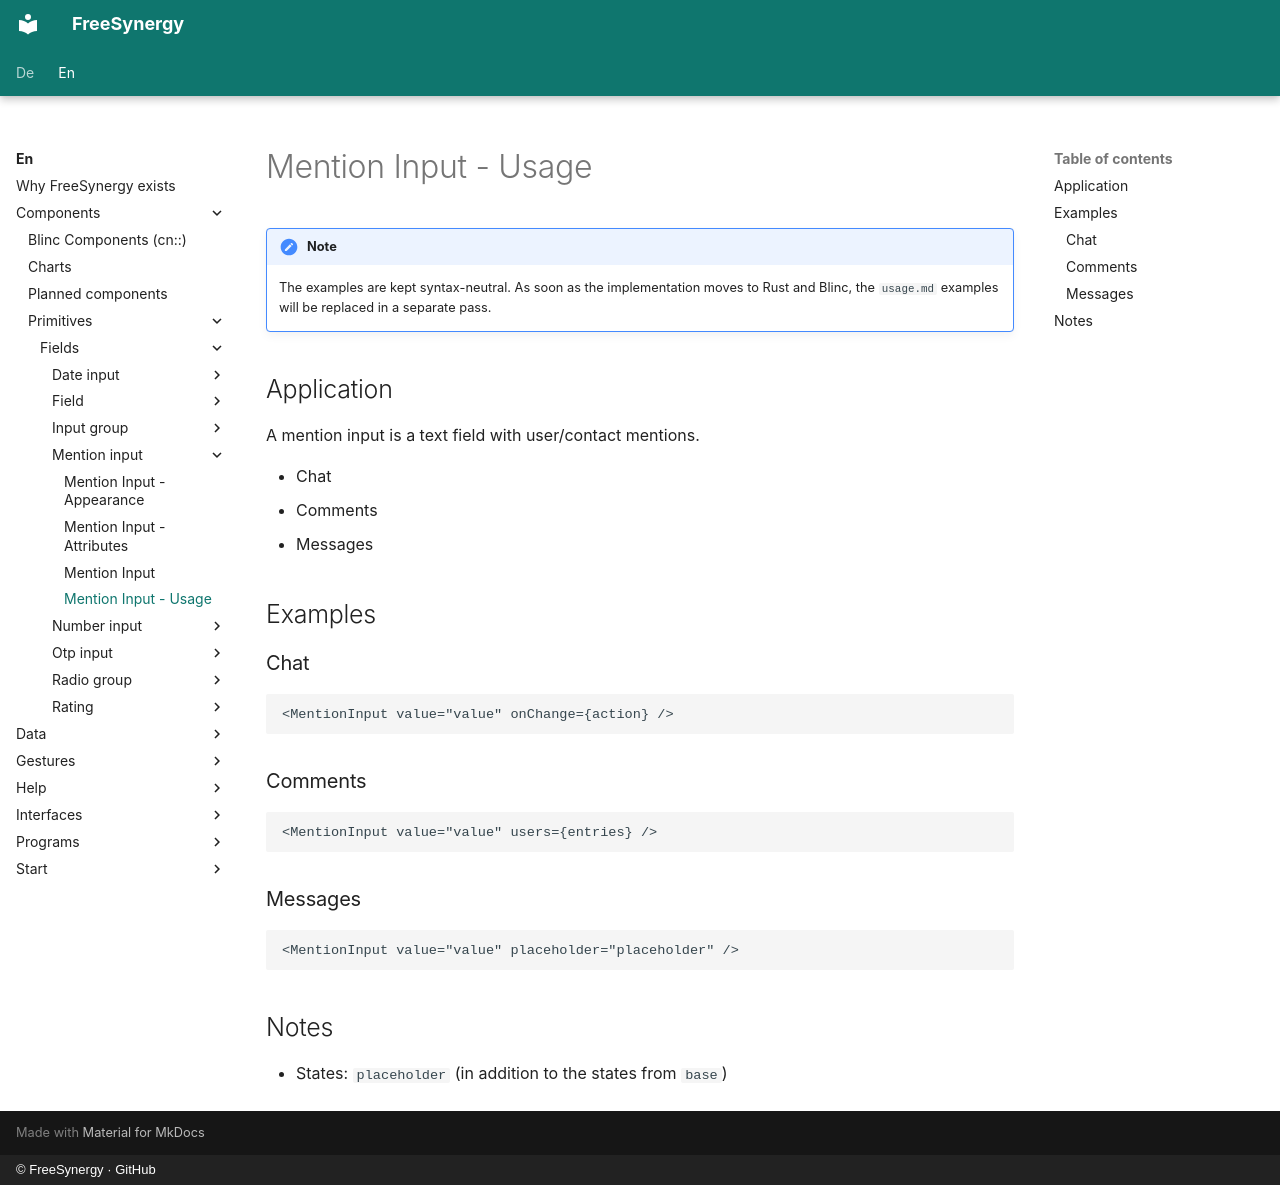

repository: FreeSynergy/fs-documentation · page: en/components/primitives/fields/mention-input/usage/index.html · generator: mkdocs · copyright: © FreeSynergy · GitHub

# Mention Input - Usage

!!! note
    The examples are kept syntax-neutral. As soon as the implementation moves to
    Rust and Blinc, the `usage.md` examples will be replaced in a separate pass.

## Application

A mention input is a text field with user/contact mentions.

- Chat
- Comments
- Messages

## Examples

### Chat

```jsx
<MentionInput value="value" onChange={action} />
```

### Comments

```jsx
<MentionInput value="value" users={entries} />
```

### Messages

```jsx
<MentionInput value="value" placeholder="placeholder" />
```

## Notes

- States: `placeholder` (in addition to the states from `base`)
